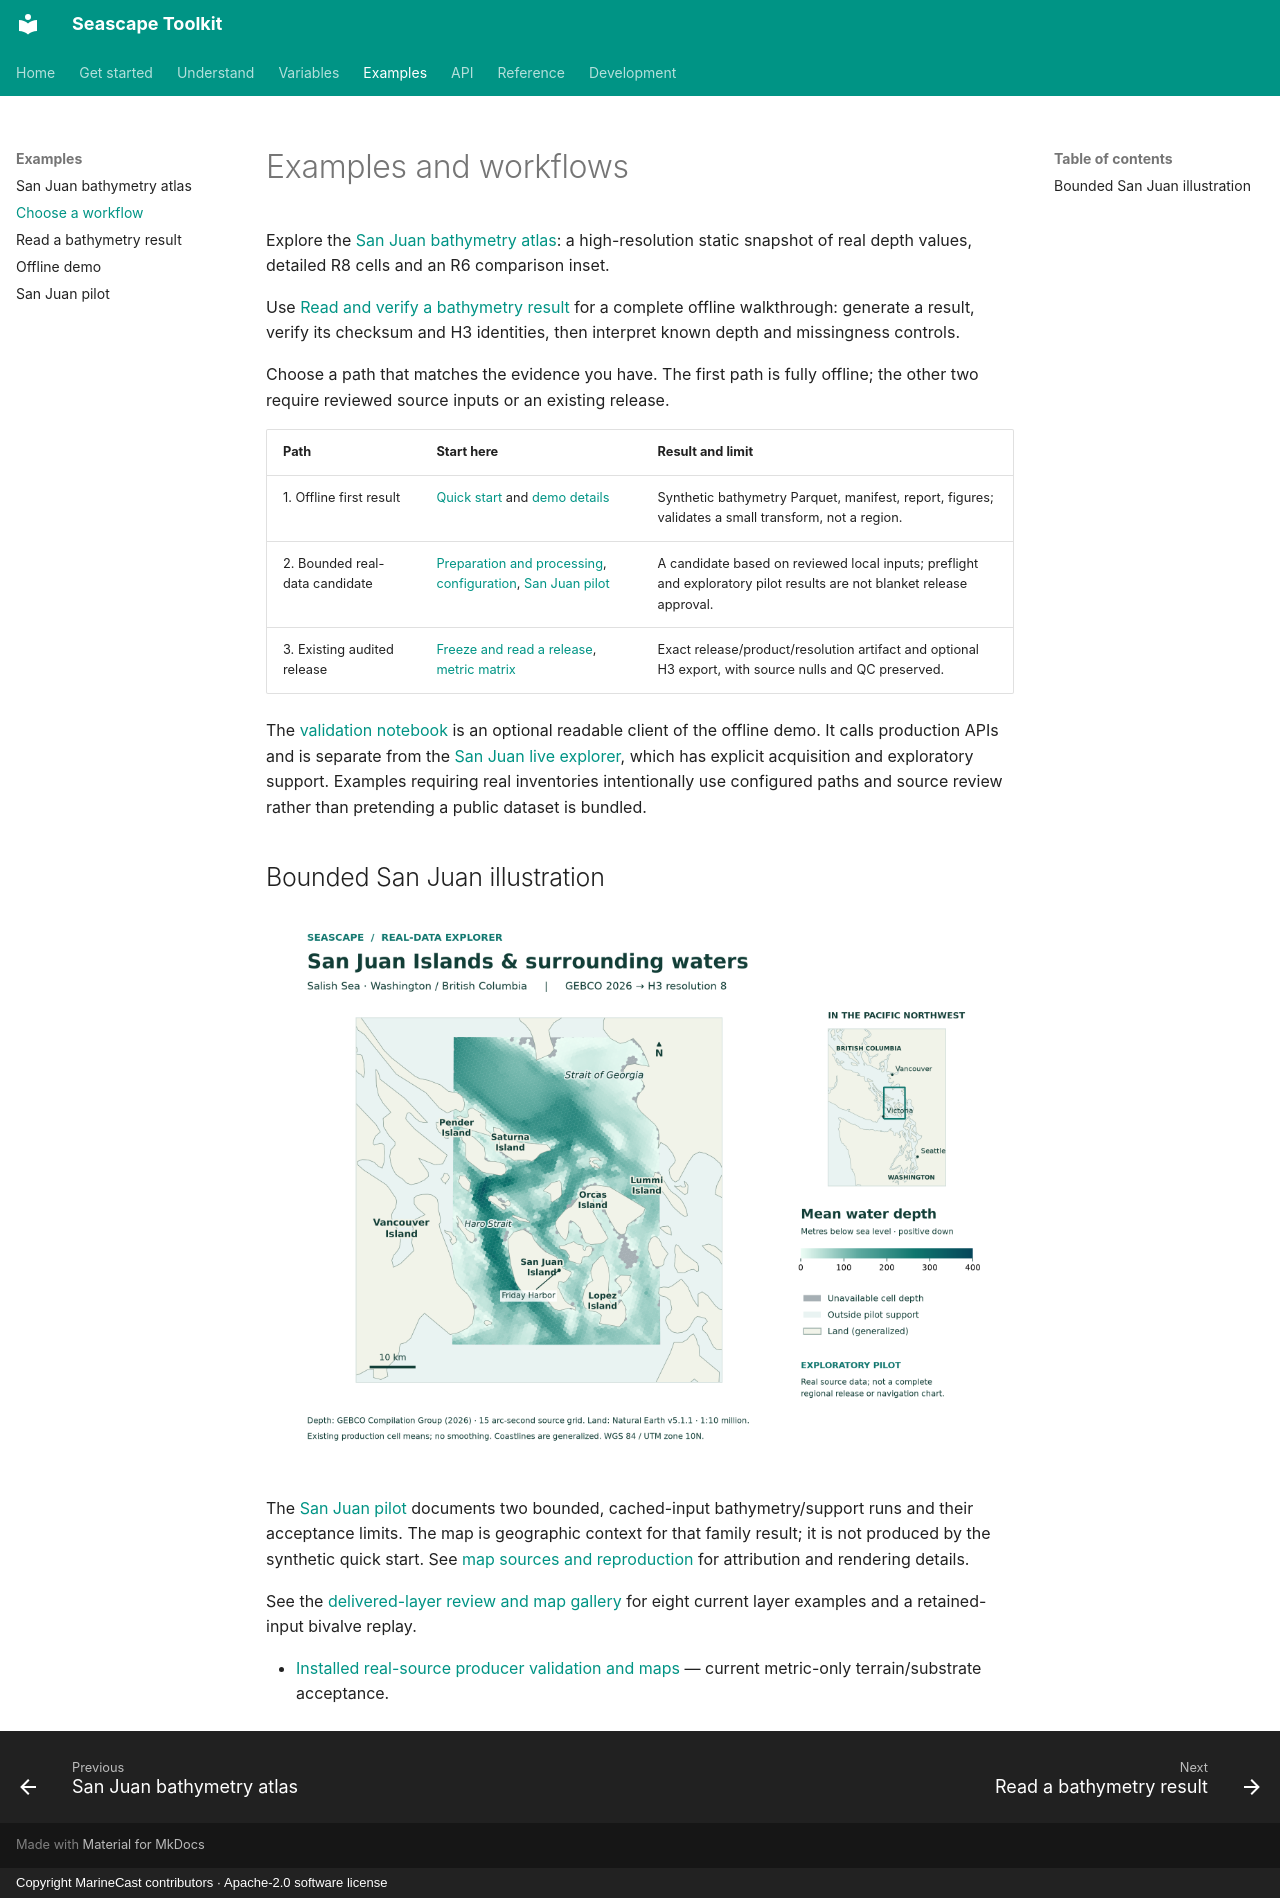

repository: MarineCast/toolkit-seascape · page: examples/index.html · generator: mkdocs · copyright: Copyright MarineCast contributors · Apache-2.0 software license

# Examples and workflows

Explore the [San Juan bathymetry atlas](san-juan-bathymetry.md): a high-resolution
static snapshot of real depth values, detailed R8 cells and an R6 comparison inset.

Use [Read and verify a bathymetry result](read-bathymetry.md) for a complete
offline walkthrough: generate a result, verify its checksum and H3 identities,
then interpret known depth and missingness controls.

Choose a path that matches the evidence you have. The first path is fully offline; the other two require reviewed source inputs or an existing release.

| Path | Start here | Result and limit |
| --- | --- | --- |
| 1. Offline first result | [Quick start](../getting-started/quick-start.md) and [demo details](../demo.md) | Synthetic bathymetry Parquet, manifest, report, figures; validates a small transform, not a region. |
| 2. Bounded real-data candidate | [Preparation and processing](../WORKFLOWS.md#bounded-real-data-processing), [configuration](../CONFIGURATION.md), [San Juan pilot](../pilots/san-juan.md) | A candidate based on reviewed local inputs; preflight and exploratory pilot results are not blanket release approval. |
| 3. Existing audited release | [Freeze and read a release](../API.md#freeze-and-read-a-release), [metric matrix](../metric-matrix.md) | Exact release/product/resolution artifact and optional H3 export, with source nulls and QC preserved. |

The [validation notebook](https://github.com/MarineCast/toolkit-seascape/blob/main/notebooks/README.md) is an optional readable client of the offline demo. It calls production APIs and is separate from the [San Juan live explorer](../pilots/san-juan.md), which has explicit acquisition and exploratory support. Examples requiring real inventories intentionally use configured paths and source review rather than pretending a public dataset is bundled.

## Bounded San Juan illustration

![GEBCO 2026 mean depth around the San Juan Islands, with unavailable cells shown in gray. This is an exploratory family result, not a regional release or navigation chart.](../assets/san-juan-bathymetry.png)

The [San Juan pilot](../pilots/san-juan.md) documents two bounded, cached-input bathymetry/support runs and their acceptance limits. The map is geographic context for that family result; it is not produced by the synthetic quick start. See [map sources and reproduction](../readme-map.md) for attribution and rendering details.

See the [delivered-layer review and map gallery](../reproducibility-review.md)
for eight current layer examples and a retained-input bivalve replay.

- [Installed real-source producer validation and maps](../installed-producer-closeout.md) — current metric-only terrain/substrate acceptance.
